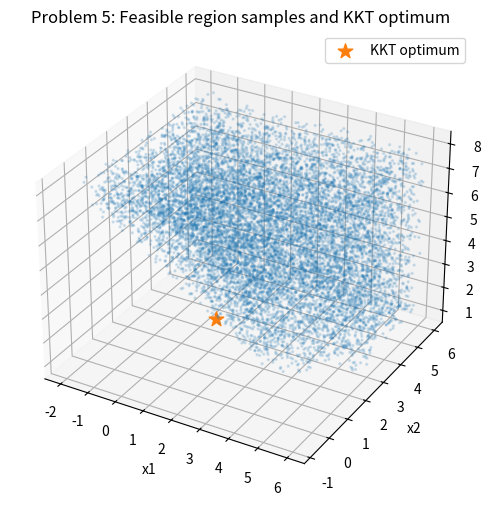

Generate this figure with matplotlib: (Note: this script raises an exception after producing the figure.)
import sympy as sp
import numpy as np
import matplotlib.pyplot as plt
import os
from itertools import product
from mpl_toolkits.mplot3d import Axes3D


def solve_problem5_kkt():
    x1, x2, x3 = sp.symbols("x1 x2 x3", real=True)
    f = (x1 - 2)**2 + (x2 - 1)**2 + (x3 - 3)**2
    g1 = 6 - x1 - x2 - x3           # x1+x2+x3 >= 6
    g2 = x1 - 2*x2 - 1              # x1 - 2x2 <= 1
    g3 = 1 - x3                     # x3 >= 1
    g_list = [g1, g2, g3]

    # Multipliers
    l1, l2, l3 = sp.symbols("l1 l2 l3", real=True)
    l_syms = [l1, l2, l3]

    gradf = sp.Matrix([sp.diff(f, v) for v in (x1, x2, x3)])
    gradg = [sp.Matrix([sp.diff(g, v) for v in (x1, x2, x3)]) for g in g_list]

    candidates = []

    # Active-set enumeration for 3 inequalities
    for mask in product([0, 1], repeat=3):
        # Stationarity: grad f + sum lambda_i grad g_i = 0
        station = gradf + l1*gradg[0] + l2*gradg[1] + l3*gradg[2]

        eqs = [sp.Eq(station[0], 0), sp.Eq(station[1], 0), sp.Eq(station[2], 0)]
        subs_fixed = {}

        # Active/inactive handling
        # active -> g_i = 0
        # inactive -> lambda_i = 0
        for i, active in enumerate(mask):
            if active:
                eqs.append(sp.Eq(g_list[i], 0))
            else:
                subs_fixed[l_syms[i]] = 0

        eqs = [e.subs(subs_fixed) for e in eqs]

        unknowns = [x1, x2, x3] + [l_syms[i] for i, a in enumerate(mask) if a]
        sol_list = sp.solve(eqs, unknowns, dict=True)

        for sol in sol_list:
            sol_full = {x1: sol[x1], x2: sol[x2], x3: sol[x3]}
            for lam in l_syms:
                sol_full[lam] = subs_fixed.get(lam, sol.get(lam, 0))

            # KKT feasibility checks
            g_vals = [float(sp.N(g.subs(sol_full))) for g in g_list]
            l_vals = [float(sp.N(sol_full[lam])) for lam in l_syms]

            primal_ok = all(gv <= 1e-9 for gv in g_vals)
            dual_ok = all(lv >= -1e-9 for lv in l_vals)
            comp_ok = all(abs(l_vals[i]*g_vals[i]) <= 1e-6 for i in range(3))

            if primal_ok and dual_ok and comp_ok:
                f_val = float(sp.N(f.subs(sol_full)))
                candidates.append((mask, sol_full, f_val, g_vals, l_vals))

    # Picking the best
    candidates.sort(key=lambda t: t[2])
    best = candidates[0] if candidates else None

    return (x1, x2, x3, f, g_list, l_syms, candidates, best)


def sample_feasible_points(n=3000, seed=0):
    rng = np.random.default_rng(seed)

    # a simple bounding box for visualization
    X1 = rng.uniform(-2, 6, n)
    X2 = rng.uniform(-2, 6, n)
    X3 = rng.uniform(0, 8, n)

    # constraints:
    # x1+x2+x3 >= 6
    # x1 - 2x2 <= 1
    # x3 >= 1
    mask = (X1 + X2 + X3 >= 6) & (X1 - 2*X2 <= 1) & (X3 >= 1)
    return X1[mask], X2[mask], X3[mask]


def main():
    x1, x2, x3, f, g_list, l_syms, candidates, best = solve_problem5_kkt()

    print("\n============================================================")
    print("PROBLEM 5 (KKT via active-set enumeration)")
    print("============================================================")
    print("Objective f(x1,x2,x3) =", f)
    print("Constraints (g<=0):")
    for i, g in enumerate(g_list, start=1):
        print(f"  g{i}(x) = {g} <= 0")

    if best is None:
        print("\nNo feasible KKT candidate found (unexpected for this convex problem).")
        return

    mask, sol_full, f_val, g_vals, l_vals = best

    x_star = (float(sp.N(sol_full[x1])), float(sp.N(sol_full[x2])), float(sp.N(sol_full[x3])))
    print("\nBest KKT solution:")
    print("  Active-set mask (g1,g2,g3) =", mask, " (1=active, 0=inactive)")
    print("  x* =", x_star)
    print("  f(x*) =", f_val)

    # multipliers + slack
    print("\nMultipliers and slacks:")
    for i in range(3):
        slack = max(0.0, -g_vals[i])  # s = -g(x)
        print(f"  lambda{i+1} = {l_vals[i]:.6g},  g{i+1}(x*) = {g_vals[i]:.6g},  s{i+1} = {slack:.6g},  s{i+1}^2 = {slack**2:.6g}")

    X1, X2, X3 = sample_feasible_points(n=25000, seed=1)

    fig = plt.figure(figsize=(8, 6))
    ax = fig.add_subplot(111, projection="3d")
    ax.scatter(X1, X2, X3, s=2, alpha=0.15)
    ax.scatter([x_star[0]], [x_star[1]], [x_star[2]], s=120, marker="*", label="KKT optimum")

    ax.set_title("Problem 5: Feasible region samples and KKT optimum")
    ax.set_xlabel("x1")
    ax.set_ylabel("x2")
    ax.set_zlabel("x3")
    ax.legend()

    figures_dir = os.path.join("..", "figures")
    os.makedirs(figures_dir, exist_ok=True)
    fig_path = os.path.join(figures_dir, "problem5_kkt.png")
    plt.savefig(fig_path, dpi=300, bbox_inches="tight")
    print(f"\nFigure saved to: {fig_path}")
    plt.show()


if __name__ == "__main__":
    main()
